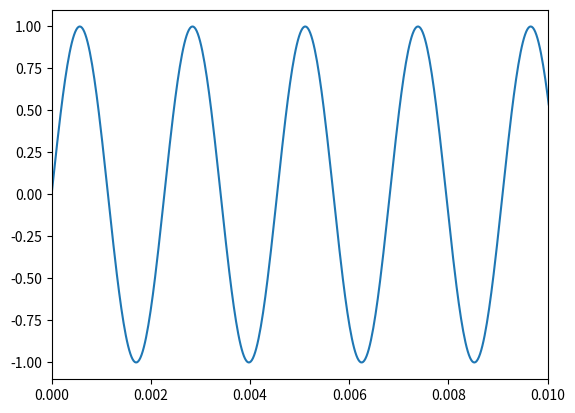

Python code for this plot:
# サンプリングレート（サンプリング周波数）

import numpy as np
import matplotlib.pyplot as plt

# 量子化（離散化）
f_s = 44100 # サンプリングレート f_s[Hz]
t_fin = 1 # 収録終了時刻 [s]
dt = 1/f_s # サンプリング周期 dt[s]
N = int(f_s * t_fin) # サンプル数 [個]

# 入力信号 y(t)
f0 = 440 # 周波数 f0[Hz]
t = np.arange(0, t_fin, dt) # 離散時間 t[s]
y = np.sin(2*np.pi*f0*t) # y(t) を生成

# y(t)のグラフ
plt.plot(t, y) # y-t グラフのプロット
plt.xlim(0, 10*10**-3) # 横軸に関する描画範囲指定
plt.show()